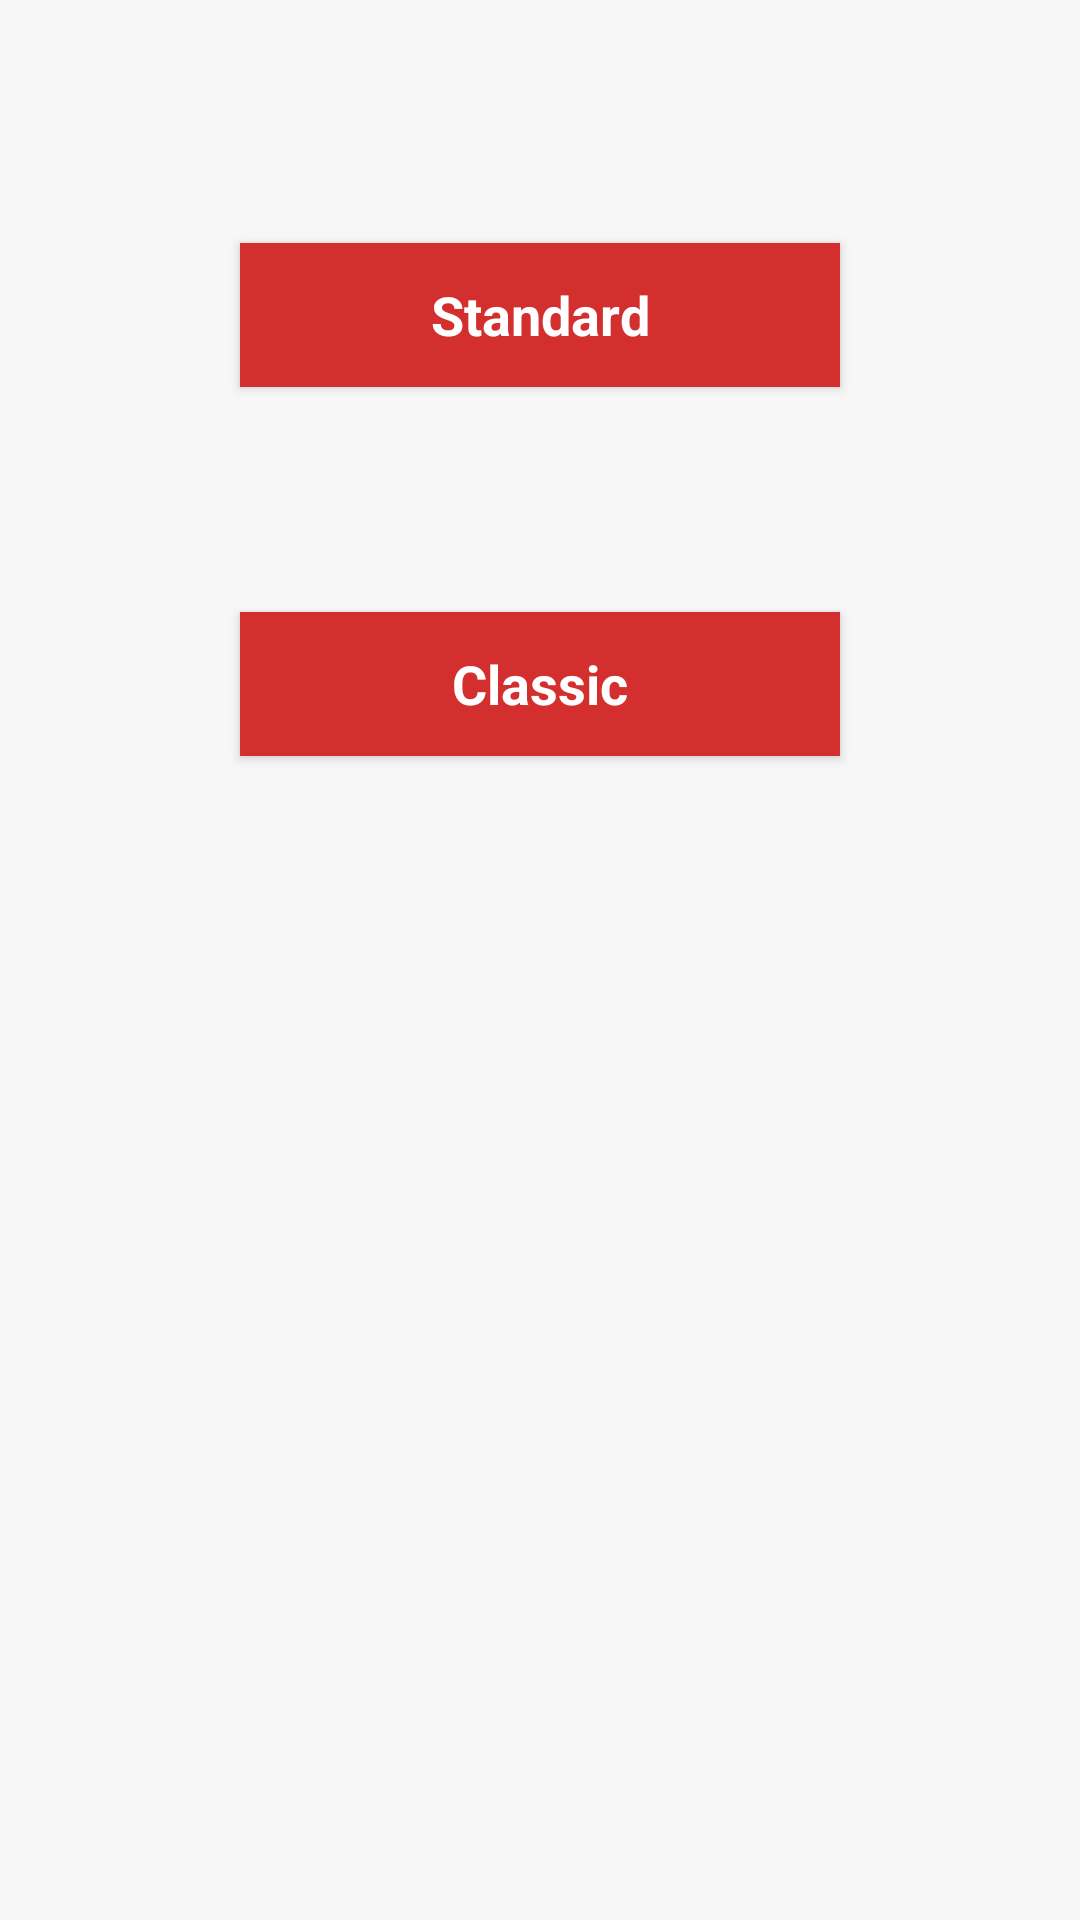

Android layout source for this screen:
<!-- AndroidManifest.xml: application theme AppTheme -->
<!-- res/layout/activity_mode_select.xml -->
<?xml version="1.0" encoding="utf-8"?>
<android.support.constraint.ConstraintLayout xmlns:android="http://schemas.android.com/apk/res/android"
    xmlns:app="http://schemas.android.com/apk/res-auto"
    xmlns:tools="http://schemas.android.com/tools"
    android:layout_width="match_parent"
    android:layout_height="match_parent"
    android:background="#f7f7f7"
    tools:context="com.Text_Rabbit.Text_Rabbit.Text_Rabbit.ModeSelect"
    tools:layout_editor_absoluteY="81dp"
    tools:layout_editor_absoluteX="0dp">

    <Button
        android:id="@+id/button"
        style="@android:style/Widget.Button"
        android:layout_width="200dp"
        android:layout_height="wrap_content"
        android:layout_marginTop="81dp"
        android:background="#d32f2f"
        android:onClick="btnStandardClick"
        android:text="@string/btnStandardText"
        android:textColor="@android:color/white"
        android:textSize="18sp"
        android:textStyle="bold"
        app:layout_constraintLeft_toLeftOf="parent"
        app:layout_constraintRight_toRightOf="parent"
        app:layout_constraintTop_toTopOf="parent"
        tools:layout_constraintTop_creator="1" />

    <Button
        android:id="@+id/button4"
        style="@android:style/Widget.Button"
        android:layout_width="200dp"
        android:layout_height="wrap_content"
        android:layout_marginTop="75dp"
        android:background="#d32f2f"
        android:onClick="btnClassicClick"
        android:text="@string/btnClassicText"
        android:textColor="@android:color/white"
        android:textSize="18sp"
        android:textStyle="bold"
        app:layout_constraintLeft_toLeftOf="parent"
        app:layout_constraintRight_toRightOf="parent"
        app:layout_constraintTop_toBottomOf="@+id/button"
        tools:layout_constraintTop_creator="1" />
</android.support.constraint.ConstraintLayout>
<!-- resources referenced by this layout -->
<resources>
  <string name="btnClassicText">Classic</string>
  <string name="btnStandardText">Standard</string>
  <style name="AppTheme" parent="Theme.AppCompat.Light.DarkActionBar">
          
          <item name="colorPrimary">#d32f2f</item>
          <item name="colorPrimaryDark">#9a0007</item>
          <item name="colorAccent">#d32f2f</item>
          <item name="android:colorBackground">@android:color/background_light</item>
          <item name="android:textColorPrimary">@android:color/black</item>
          <item name="android:windowBackground">@android:color/background_light</item>
      </style>
</resources>
